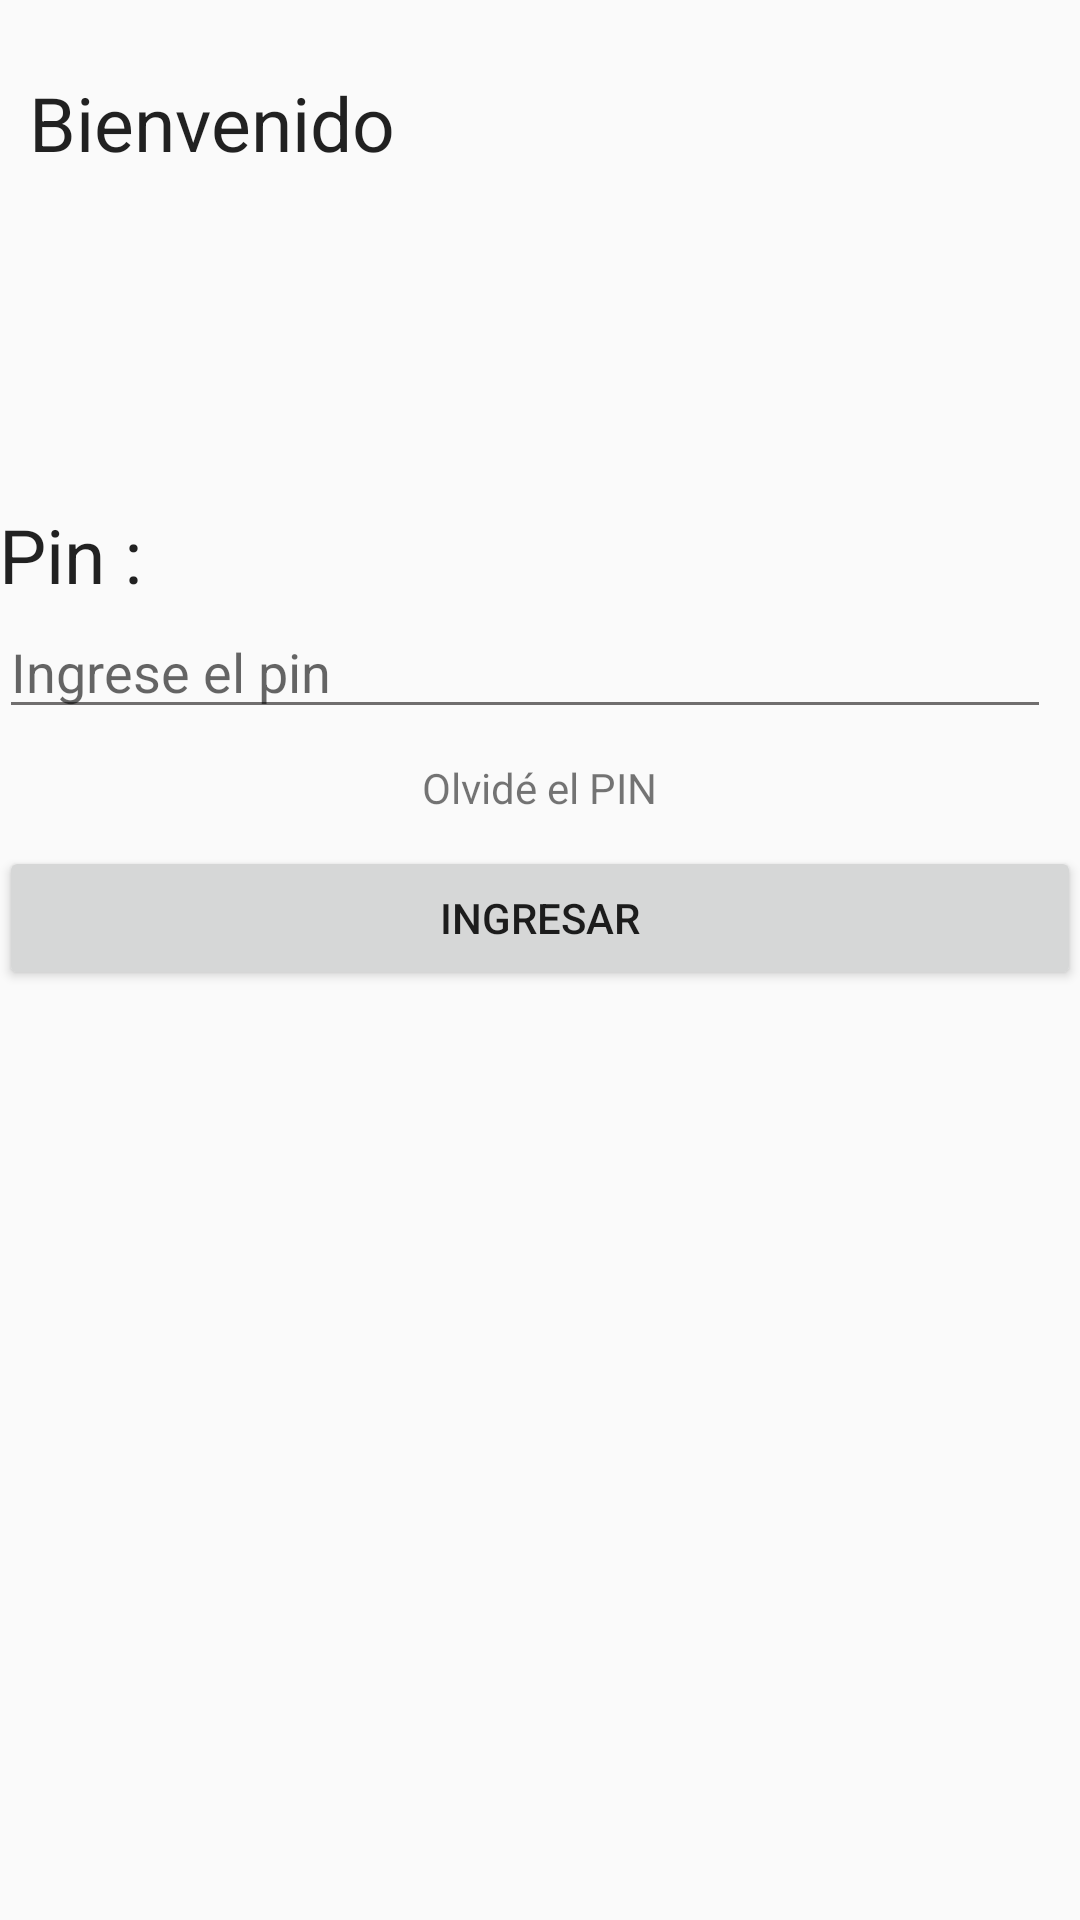

Produce the Android XML layout that renders to this screen, including the resource entries it uses.
<!-- AndroidManifest.xml: application theme Theme.AppCompat.Light.NoActionBar -->
<!-- res/layout/activity_login_pin.xml -->
<?xml version="1.0" encoding="utf-8"?>
<RelativeLayout xmlns:android="http://schemas.android.com/apk/res/android"
    xmlns:tools="http://schemas.android.com/tools"
    android:id="@+id/activity_login_pin"
    android:layout_width="match_parent"
    android:layout_height="match_parent"
    android:paddingBottom="@dimen/activity_vertical_margin"
    android:paddingLeft="@dimen/activity_horizontal_margin"
    android:paddingRight="@dimen/activity_horizontal_margin"
    android:paddingTop="@dimen/activity_vertical_margin"
    tools:context="com.example.ronald.conteitor.login_pin">

    <Button
        android:layout_width="match_parent"
        android:layout_height="wrap_content"
        android:text="Ingresar"
        android:id="@+id/buttonIngresarpin"

        android:layout_below="@+id/TextViewOlviPIN"
        android:layout_alignParentLeft="true"
        android:layout_alignParentStart="true" />

    <EditText
        android:layout_width="wrap_content"
        android:layout_height="wrap_content"
        android:inputType="numberPassword"
        android:ems="10"
        android:id="@+id/editTextIngresePIN"
        android:hint="Ingrese el pin"
        android:layout_marginRight="10dp"
        android:layout_below="@+id/textView"
        android:layout_alignParentLeft="true"
        android:layout_alignParentStart="true"
        android:layout_alignParentRight="true"
        android:layout_alignParentEnd="true"
        android:maxLength="4"
        android:theme = "@style/CampoTextoRojo"
        />


    <TextView
        android:layout_width="match_parent"
        android:layout_height="wrap_content"
        android:text="Pin :"

        android:textSize="25sp"
        android:textColor="?attr/actionMenuTextColor"

        android:id="@+id/textView"
        android:layout_marginTop="168dp"
        android:layout_alignParentTop="true"
        android:layout_alignParentLeft="true"
        android:layout_alignParentStart="true" />

    <TextView
        android:layout_width="match_parent"
        android:layout_height="wrap_content"
        android:text="Bienvenido "

        android:textSize="25sp"
        android:textColor="?attr/actionMenuTextColor"
        android:padding="10dp"
        android:id="@+id/textViewbienv"
        android:layout_marginTop="14dp"
        android:layout_alignParentTop="true"
        android:layout_alignParentLeft="true"
        android:layout_alignParentStart="true" />

    <TextView
        android:text="Olvidé el PIN"
        android:layout_width="wrap_content"
        android:layout_height="wrap_content"
        android:id="@+id/TextViewOlviPIN"
        android:padding="10dp"
        android:gravity="center"
        android:clickable="true"
        android:contextClickable="false"
        android:focusable="false"
        android:layout_below="@+id/editTextIngresePIN"
        android:layout_centerHorizontal="true"/>

</RelativeLayout>
<!-- resources referenced by this layout -->
<resources>
  <style name="CampoTextoRojo" parent="Theme.AppCompat.Light">
  
          <item name="colorControlNormal">#706E6e</item>
          <item name="colorControlActivated">#ff00</item>
          <item name="android:textColorHighlight">#ff00</item>
  
  
      </style>
</resources>
